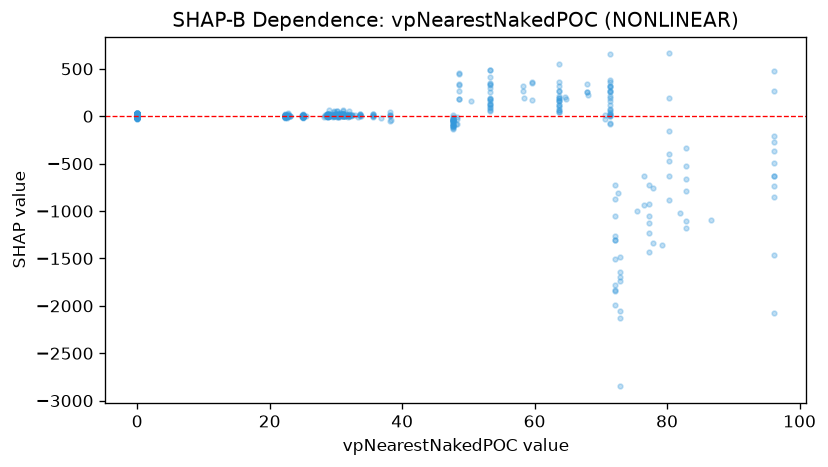

The file beside this chart, header and first rows:
feature_value, shap_value
0.0, 10.31
0.0, 1.014
0.0, 12.06
0.0, 9.843
0.0, -4.865
23.02, 4.486
23.02, 7.203
0.0, 1.523
0.0, 1.63
0.0, -4.41
0.0, -7.089
0.0, -9.772
0.0, -20.26
23.06, -1.715
0.0, -2.191
0.0, 5.965
22.69, 8.702
22.69, -0.3551
22.69, -1.745
22.69, -17.53
22.69, -4.23
22.69, -3.849
0.0, 16
0.0, 14.02
0.0, 0.2774
0.0, -21.07
0.0, -6.17
0.0, 12.06
0.0, 9.022
0.0, 19.51
0.0, -7.019
0.0, -1.491
0.0, 18.23
0.0, 4.696
0.0, 24.06
0.0, 0.1042
22.75, 11.6
22.75, 7.523
22.75, 32.02
22.75, 20.41
22.75, -2.062
22.75, 7.799
22.75, 4.997
0.0, 19.15
0.0, 6.955
0.0, 17.15
0.0, 2.148
0.0, -1.888
0.0, 8.014
0.0, 10.7
0.0, -3.36
0.0, 0.1832
0.0, 7.05
0.0, -18.3
0.0, -8.069
0.0, -8.297
0.0, 0.9435
0.0, 13.83
0.0, 12.4
0.0, -5.979
... 1,041 more rows
